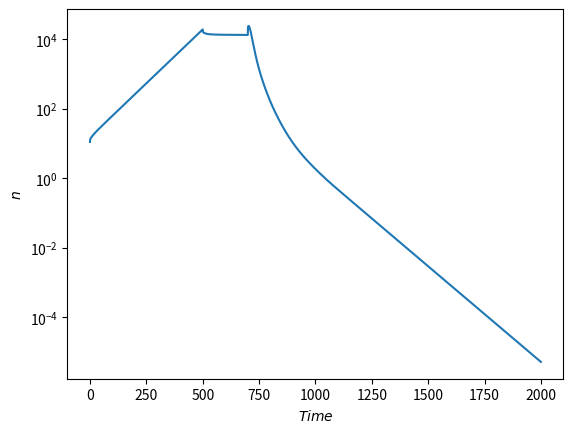

Write Python code to recreate this figure.
import matplotlib.pyplot as plt
import matplotlib.animation as animation
import scipy
import datetime
import os
import csv
import numpy as np
from scipy.integrate import odeint
from scipy.interpolate import CubicSpline


# Experimental data from RPI
Lambda = [0.0127, 0.0317, 0.116, 0.311, 1.4, 3.87]  # decay constant of the precursors list
beta = [0.00031, 0.00166, 0.00151, 0.00328, 0.00103, 0.00021]  # precursors fractions list
l = 0.000055  # prompt neutrons
epsilon = 1  # fast fission factor
ld = l * (1 - sum(beta)) + sum([beta[i] * (1 / Lambda[i]) for i in range(len(Lambda))])  # slow decay lifetime

t = np.linspace(0, 2000, 100000)

x=[0.0, 0.1, 0.2, 0.3, 0.4, 0.5, 0.6, 0.7, 0.8, 0.9, 1.0, 1.1, 1.2, 1.3, 1.4, 1.5, 1.6, 1.7, 1.8, 1.9, 2.0, 2.1, 2.2, 2.3, 2.4, 2.5, 2.6, 2.7, 2.8, 2.9, 3.0, 3.1, 3.2, 3.3, 3.4, 3.5, 3.6, 3.7, 3.8, 3.9, 4.0, 4.1, 4.2, 4.3, 4.4, 4.5, 4.6, 4.7, 4.8, 4.9, 5.0, 5.1, 5.2, 5.3, 5.4, 5.5, 5.6, 5.7, 5.8, 5.9, 6.0, 6.1, 6.2, 6.3, 6.4, 6.5, 6.6, 6.7, 6.8, 6.9, 7.0, 7.1, 7.2, 7.3, 7.4, 7.5, 7.6, 7.7, 7.8, 7.9, 8.0, 8.1, 8.2, 8.3, 8.4, 8.5, 8.6, 8.7, 8.8, 8.9, 9.0, 9.1, 9.2, 9.3, 9.4, 9.5, 9.6, 9.7, 9.8, 9.9, 10.0, 10.1, 10.2, 10.3, 10.4, 10.5, 10.6, 10.7, 10.8, 10.9, 11.0, 11.1, 11.2, 11.3, 11.4, 11.5, 11.6, 11.7, 11.8, 11.9, 12.0, 12.1, 12.2, 12.3, 12.4, 12.5, 12.6, 12.7, 12.8, 12.9, 13.0, 13.1, 13.2, 13.3, 13.4, 13.5, 13.6, 13.7, 13.8, 13.9, 14.0, 14.1, 14.2, 14.3, 14.4, 14.5, 14.6, 14.7, 14.8, 14.9, 15.0, 15.1, 15.2, 15.3, 15.4, 15.5, 15.6, 15.7, 15.8, 15.9, 16.0, 16.1, 16.2, 16.3, 16.4, 16.5, 16.6, 16.7, 16.8, 16.9, 17.0, 17.1, 17.2, 17.3, 17.4, 17.5, 17.6, 17.7, 17.8, 17.9, 18.0, 18.1, 18.2, 18.3, 18.4, 18.5, 18.6, 18.7, 18.8, 18.9, 19.0, 19.1, 19.2, 19.3, 19.4, 19.5, 19.6, 19.7, 19.8, 19.9, 20.0, 20.1, 20.2, 20.3, 20.4, 20.5, 20.6, 20.7, 20.8, 20.9, 21.0, 21.1, 21.2, 21.3, 21.4, 21.5, 21.6, 21.7, 21.8, 21.9, 22.0, 22.1, 22.2, 22.3, 22.4, 22.5, 22.6, 22.7, 22.8, 22.9, 23.0, 23.1, 23.2, 23.3, 23.4, 23.5, 23.6, 23.7, 23.8, 23.9, 24.0, 24.1, 24.2, 24.3, 24.4, 24.5, 24.6, 24.7, 24.8, 24.9, 25.0, 25.1, 25.2, 25.3, 25.4, 25.5, 25.6, 25.7, 25.8, 25.9, 26.0, 26.1, 26.2, 26.3, 26.4, 26.5, 26.6, 26.7, 26.8, 26.9, 27.0, 27.1, 27.2, 27.3, 27.4, 27.5, 27.6, 27.7, 27.8, 27.9, 28.0, 28.1, 28.2, 28.3, 28.4, 28.5, 28.6, 28.7, 28.8, 28.9, 29.0, 29.1, 29.2, 29.3, 29.4, 29.5, 29.6, 29.7, 29.8, 29.9, 30.0, 30.1, 30.2, 30.3, 30.4, 30.5, 30.6, 30.7, 30.8, 30.9, 31.0, 31.1, 31.2, 31.3, 31.4, 31.5, 31.6, 31.7, 31.8, 31.9, 32.0, 32.1, 32.2, 32.3, 32.4, 32.5, 32.6, 32.7, 32.8, 32.9, 33.0, 33.1, 33.2, 33.3, 33.4, 33.5, 33.6, 33.7, 33.8, 33.9, 34.0, 34.1, 34.2, 34.3, 34.4, 34.5, 34.6, 34.7, 34.8, 34.9, 35.0, 35.1, 35.2, 35.3, 35.4, 35.5, 35.6, 35.7, 35.8, 35.9, 36.0, 36.1, 36.2, 36.3, 36.4, 36.5, 36.6, 36.7, 36.8, 36.9, 37.0, 37.1, 37.2, 37.3, 37.4, 37.5, 37.6, 37.7, 37.8, 37.9, 38.0, 38.1, 38.2, 38.3, 38.4, 38.5, 38.6, 38.7, 38.8, 38.9, 39.0, 39.1, 39.2, 39.3, 39.4, 39.5, 39.6, 39.7, 39.8, 39.9, 40.0, 40.1, 40.2, 40.3, 40.4, 40.5, 40.6, 40.7, 40.8, 40.9, 41.0, 41.1, 41.2, 41.3, 41.4, 41.5, 41.6, 41.7, 41.8, 41.9, 42.0, 42.1, 42.2, 42.3, 42.4, 42.5, 42.6, 42.7, 42.8, 42.9, 43.0, 43.1, 43.2, 43.3, 43.4, 43.5, 43.6, 43.7, 43.8, 43.9, 44.0, 44.1, 44.2, 44.3, 44.4, 44.5, 44.6, 44.7, 44.8, 44.9, 45.0, 45.1, 45.2, 45.3, 45.4, 45.5, 45.6, 45.7, 45.8, 45.9, 46.0, 46.1, 46.2, 46.3, 46.4, 46.5, 46.6, 46.7, 46.8, 46.9, 47.0, 47.1, 47.2, 47.3, 47.4, 47.5, 47.6, 47.7, 47.8, 47.9, 48.0, 48.1, 48.2, 48.3, 48.4, 48.5, 48.6, 48.7, 48.8, 48.9, 49.0, 49.1, 49.2, 49.3, 49.4, 49.5, 49.6, 49.7, 49.8, 49.9, 50.0, 50.1, 50.2, 50.3, 50.4, 50.5, 50.6, 50.7, 50.8, 50.9, 51.0, 51.1, 51.2, 51.3, 51.4, 51.5, 51.6, 51.7, 51.8, 51.9, 52.0, 52.1, 52.2, 52.3, 52.4, 52.5, 52.6, 52.7, 52.8, 52.9, 53.0, 53.1, 53.2, 53.3, 53.4, 53.5, 53.6, 53.7, 53.8, 53.9, 54.0, 54.1, 54.2, 54.3, 54.4, 54.5, 54.6, 54.7, 54.8, 54.9, 55.0, 55.1, 55.2, 55.3, 55.4, 55.5, 55.6, 55.7, 55.8, 55.9, 56.0, 56.1, 56.2, 56.3, 56.4, 56.5, 56.6, 56.7, 56.8, 56.9, 57.0, 57.1, 57.2, 57.3, 57.4, 57.5, 57.6, 57.7, 57.8, 57.9, 58.0, 58.1, 58.2, 58.3, 58.4, 58.5, 58.6, 58.7, 58.8, 58.9, 59.0, 59.1, 59.2, 59.3, 59.4, 59.5, 59.6, 59.7, 59.8, 59.9, 60.0, 60.1, 60.2, 60.3, 60.4, 60.5, 60.6, 60.7, 60.8, 60.9, 61.0, 61.1, 61.2, 61.3, 61.4, 61.5, 61.6, 61.7, 61.8, 61.9, 62.0, 62.1, 62.2, 62.3, 62.4, 62.5, 62.6, 62.7, 62.8, 62.9, 63.0, 63.1, 63.2, 63.3, 63.4, 63.5, 63.6, 63.7, 63.8, 63.9, 64.0, 64.1, 64.2, 64.3, 64.4, 64.5, 64.6, 64.7, 64.8, 64.9, 65.0, 65.1, 65.2, 65.3, 65.4, 65.5, 65.6, 65.7, 65.8, 65.9, 66.0, 66.1, 66.2, 66.3, 66.4, 66.5, 66.6, 66.7, 66.8, 66.9, 67.0, 67.1, 67.2, 67.3, 67.4, 67.5, 67.6, 67.7, 67.8, 67.9, 68.0, 68.1, 68.2, 68.3, 68.4, 68.5, 68.6, 68.7, 68.8, 68.9, 69.0, 69.1, 69.2, 69.3, 69.4, 69.5, 69.6, 69.7, 69.8, 69.9, 70.0, 70.1, 70.2, 70.3, 70.4, 70.5, 70.6, 70.7, 70.8, 70.9, 71.0, 71.1, 71.2, 71.3, 71.4, 71.5, 71.6, 71.7, 71.8, 71.9, 72.0, 72.1, 72.2, 72.3, 72.4, 72.5, 72.6, 72.7, 72.8, 72.9, 73.0, 73.1, 73.2, 73.3, 73.4, 73.5, 73.6, 73.7, 73.8, 73.9, 74.0, 74.1, 74.2, 74.3, 74.4, 74.5, 74.6, 74.7, 74.8, 74.9, 75.0, 75.1, 75.2, 75.3, 75.4, 75.5, 75.6, 75.7, 75.8, 75.9, 76.0, 76.1, 76.2, 76.3, 76.4, 76.5, 76.6, 76.7, 76.8, 76.9, 77.0, 77.1, 77.2, 77.3, 77.4, 77.5, 77.6, 77.7, 77.8, 77.9, 78.0, 78.1, 78.2, 78.3, 78.4, 78.5, 78.6, 78.7, 78.8, 78.9, 79.0, 79.1, 79.2, 79.3, 79.4, 79.5, 79.6, 79.7, 79.8, 79.9, 80.0, 80.1, 80.2, 80.3, 80.4, 80.5, 80.6, 80.7, 80.8, 80.9, 81.0, 81.1, 81.2, 81.3, 81.4, 81.5, 81.6, 81.7, 81.8, 81.9, 82.0, 82.1, 82.2, 82.3, 82.4, 82.5, 82.6, 82.7, 82.8, 82.9, 83.0, 83.1, 83.2, 83.3, 83.4, 83.5, 83.6, 83.7, 83.8, 83.9, 84.0, 84.1, 84.2, 84.3, 84.4, 84.5, 84.6, 84.7, 84.8, 84.9, 85.0, 85.1, 85.2, 85.3, 85.4, 85.5, 85.6, 85.7, 85.8, 85.9, 86.0, 86.1, 86.2, 86.3, 86.4, 86.5, 86.6, 86.7, 86.8, 86.9, 87.0, 87.1, 87.2, 87.3, 87.4, 87.5, 87.6, 87.7, 87.8, 87.9, 88.0, 88.1, 88.2, 88.3, 88.4, 88.5, 88.6, 88.7, 88.8, 88.9, 89.0, 89.1, 89.2, 89.3, 89.4, 89.5, 89.6, 89.7, 89.8, 89.9, 90.0, 90.1, 90.2, 90.3, 90.4, 90.5, 90.6, 90.7, 90.8, 90.9, 91.0, 91.1, 91.2, 91.3, 91.4, 91.5, 91.6, 91.7, 91.8, 91.9, 92.0, 92.1, 92.2, 92.3, 92.4, 92.5, 92.6, 92.7, 92.8, 92.9, 93.0, 93.1, 93.2, 93.3, 93.4, 93.5, 93.6, 93.7, 93.8, 93.9, 94.0, 94.1, 94.2, 94.3, 94.4, 94.5, 94.6, 94.7, 94.8, 94.9, 95.0, 95.1, 95.2, 95.3, 95.4, 95.5, 95.6, 95.7, 95.8, 95.9, 96.0, 96.1, 96.2, 96.3, 96.4, 96.5, 96.6, 96.7, 96.8, 96.9, 97.0, 97.1, 97.2, 97.3, 97.4, 97.5, 97.6, 97.7, 97.8, 97.9, 98.0, 98.1, 98.2, 98.3, 98.4, 98.5, 98.6, 98.7, 98.8, 98.9, 99.0, 99.1, 99.2, 99.3, 99.4, 99.5, 99.6, 99.7, 99.8, 99.9]
y1=[0.0, 0.4, 0.8, 1.2, 1.7, 2.1, 2.5, 2.9, 3.3, 3.8, 4.2, 4.6, 5.0, 5.5, 5.9, 6.3, 6.8, 7.2, 7.7, 8.1, 8.6, 9.0, 9.5, 9.9, 10.4, 10.9, 11.3, 11.8, 12.3, 12.8, 13.3, 13.7, 14.2, 14.7, 15.2, 15.8, 16.3, 16.8, 17.3, 17.8, 18.4, 18.9, 19.5, 20.0, 20.6, 21.1, 21.7, 22.3, 22.8, 23.4, 24.0, 24.6, 25.2, 25.8, 26.4, 27.1, 27.7, 28.3, 29.0, 29.6, 30.3, 31.0, 31.6, 32.3, 33.0, 33.7, 34.4, 35.1, 35.8, 36.6, 37.3, 38.1, 38.8, 39.6, 40.4, 41.1, 41.9, 42.7, 43.5, 44.4, 45.2, 46.0, 46.9, 47.7, 48.6, 49.5, 50.4, 51.3, 52.2, 53.1, 54.0, 55.0, 55.9, 56.9, 57.9, 58.8, 59.8, 60.8, 61.9, 62.9, 63.9, 65.0, 66.0, 67.1, 68.2, 69.3, 70.4, 71.6, 72.7, 73.8, 75.0, 76.2, 77.4, 78.6, 79.8, 81.0, 82.3, 83.5, 84.8, 86.1, 87.4, 88.7, 90.0, 91.3, 92.7, 94.1, 95.4, 96.8, 98.3, 99.7, 101.1, 102.6, 104.1, 105.5, 107.0, 108.6, 110.1, 111.6, 113.2, 114.8, 116.4, 118.0, 119.6, 121.3, 122.9, 124.6, 126.3, 128.0, 129.7, 131.5, 133.2, 135.0, 136.8, 138.6, 140.5, 142.3, 144.2, 146.1, 148.0, 149.9, 151.8, 153.8, 155.8, 157.8, 159.8, 161.8, 163.8, 165.9, 168.0, 170.1, 172.2, 174.4, 176.5, 178.7, 180.9, 183.2, 185.4, 187.7, 189.9, 192.3, 194.6, 196.9, 199.3, 201.7, 204.1, 206.5, 209.0, 211.4, 213.9, 216.4, 219.0, 221.5, 224.1, 226.7, 229.3, 231.9, 234.6, 237.3, 240.0, 242.7, 245.5, 248.3, 251.1, 253.9, 256.7, 259.6, 262.5, 265.4, 268.3, 271.3, 274.3, 277.3, 280.3, 283.4, 286.4, 289.5, 292.7, 295.8, 299.0, 302.2, 305.4, 308.7, 311.9, 315.2, 318.6, 321.9, 325.3, 328.7, 332.1, 335.5, 338.9, 342.4, 345.9, 349.4, 353.0, 356.5, 360.1, 363.7, 367.3, 371.0, 374.6, 378.3, 382.0, 385.7, 389.4, 393.2, 397.0, 400.7, 404.5, 408.4, 412.2, 416.0, 419.9, 423.8, 427.7, 431.6, 435.5, 439.5, 443.4, 447.4, 451.4, 455.4, 459.4, 463.5, 467.5, 471.6, 475.6, 479.7, 483.8, 487.9, 492.0, 496.2, 500.3, 504.4, 508.6, 512.8, 517.0, 521.1, 525.3, 529.6, 533.8, 538.0, 542.2, 546.5, 550.7, 555.0, 559.3, 563.6, 567.8, 572.1, 576.4, 580.7, 585.0, 589.4, 593.7, 598.0, 602.3, 606.7, 611.0, 615.4, 619.7, 624.1, 628.4, 632.8, 637.2, 641.6, 645.9, 650.3, 654.7, 659.1, 663.5, 668.0, 672.4, 676.8, 681.2, 685.7, 690.1, 694.6, 699.0, 703.5, 708.0, 712.4, 716.9, 721.4, 725.9, 730.4, 734.9, 739.4, 743.9, 748.5, 753.0, 757.5, 762.1, 766.6, 771.2, 775.8, 780.3, 784.9, 789.5, 794.1, 798.7, 803.3, 807.9, 812.5, 817.2, 821.8, 826.4, 831.1, 835.7, 840.4, 845.1, 849.8, 854.5, 859.2, 863.9, 868.6, 873.3, 878.0, 882.7, 887.5, 892.2, 897.0, 901.8, 906.5, 911.3, 916.1, 920.9, 925.7, 930.5, 935.3, 940.2, 945.0, 949.8, 954.7, 959.5, 964.4, 969.2, 974.1, 979.0, 983.9, 988.7, 993.6, 998.5, 1003.4, 1008.3, 1013.2, 1018.1, 1023.0, 1027.9, 1032.9, 1037.8, 1042.7, 1047.6, 1052.6, 1057.5, 1062.4, 1067.4, 1072.3, 1077.3, 1082.2, 1087.1, 1092.1, 1097.0, 1102.0, 1106.9, 1111.9, 1116.8, 1121.8, 1126.7, 1131.7, 1136.6, 1141.6, 1146.5, 1151.5, 1156.4, 1161.4, 1166.3, 1171.3, 1176.2, 1181.2, 1186.1, 1191.1, 1196.0, 1200.9, 1205.9, 1210.8, 1215.7, 1220.6, 1225.6, 1230.5, 1235.4, 1240.3, 1245.2, 1250.1, 1255.0, 1259.9, 1264.8, 1269.7, 1274.6, 1279.4, 1284.3, 1289.2, 1294.0, 1298.9, 1303.7, 1308.6, 1313.4, 1318.2, 1323.1, 1327.9, 1332.7, 1337.5, 1342.3, 1347.0, 1351.8, 1356.6, 1361.3, 1366.1, 1370.8, 1375.6, 1380.3, 1385.0, 1389.7, 1394.4, 1399.1, 1403.8, 1408.5, 1413.1, 1417.8, 1422.4, 1427.0, 1431.6, 1436.2, 1440.8, 1445.4, 1450.0, 1454.5, 1459.1, 1463.6, 1468.1, 1472.6, 1477.1, 1481.6, 1486.1, 1490.5, 1495.0, 1499.4, 1503.8, 1508.2, 1512.6, 1517.0, 1521.4, 1525.7, 1530.1, 1534.4, 1538.7, 1543.0, 1547.3, 1551.6, 1555.8, 1560.1, 1564.3, 1568.5, 1572.8, 1577.0, 1581.2, 1585.3, 1589.5, 1593.7, 1597.8, 1602.0, 1606.1, 1610.2, 1614.3, 1618.4, 1622.5, 1626.6, 1630.6, 1634.7, 1638.7, 1642.8, 1646.8, 1650.8, 1654.8, 1658.8, 1662.8, 1666.8, 1670.8, 1674.7, 1678.7, 1682.6, 1686.6, 1690.5, 1694.4, 1698.4, 1702.3, 1706.2, 1710.0, 1713.9, 1717.8, 1721.7, 1725.5, 1729.4, 1733.2, 1737.1, 1740.9, 1744.8, 1748.6, 1752.4, 1756.2, 1760.0, 1763.8, 1767.6, 1771.4, 1775.2, 1778.9, 1782.7, 1786.5, 1790.2, 1794.0, 1797.7, 1801.5, 1805.2, 1809.0, 1812.7, 1816.4, 1820.1, 1823.8, 1827.6, 1831.3, 1835.0, 1838.6, 1842.3, 1846.0, 1849.7, 1853.3, 1857.0, 1860.7, 1864.3, 1867.9, 1871.6, 1875.2, 1878.8, 1882.4, 1886.1, 1889.7, 1893.3, 1896.8, 1900.4, 1904.0, 1907.6, 1911.1, 1914.7, 1918.2, 1921.7, 1925.3, 1928.8, 1932.3, 1935.8, 1939.3, 1942.8, 1946.3, 1949.7, 1953.2, 1956.7, 1960.1, 1963.5, 1967.0, 1970.4, 1973.8, 1977.2, 1980.6, 1984.0, 1987.3, 1990.7, 1994.1, 1997.4, 2000.7, 2004.1, 2007.4, 2010.7, 2014.0, 2017.3, 2020.6, 2023.8, 2027.1, 2030.3, 2033.6, 2036.8, 2040.0, 2043.2, 2046.4, 2049.6, 2052.8, 2055.9, 2059.1, 2062.2, 2065.3, 2068.5, 2071.6, 2074.7, 2077.7, 2080.8, 2083.9, 2086.9, 2090.0, 2093.0, 2096.0, 2099.0, 2102.0, 2105.0, 2107.9, 2110.9, 2113.8, 2116.8, 2119.7, 2122.6, 2125.5, 2128.4, 2131.2, 2134.1, 2136.9, 2139.8, 2142.6, 2145.4, 2148.2, 2151.0, 2153.8, 2156.5, 2159.3, 2162.0, 2164.8, 2167.5, 2170.2, 2172.9, 2175.6, 2178.3, 2180.9, 2183.6, 2186.2, 2188.9, 2191.5, 2194.1, 2196.7, 2199.3, 2201.8, 2204.4, 2207.0, 2209.5, 2212.0, 2214.6, 2217.1, 2219.6, 2222.1, 2224.5, 2227.0, 2229.5, 2231.9, 2234.3, 2236.8, 2239.2, 2241.6, 2244.0, 2246.4, 2248.7, 2251.1, 2253.4, 2255.8, 2258.1, 2260.4, 2262.8, 2265.0, 2267.3, 2269.6, 2271.9, 2274.1, 2276.4, 2278.6, 2280.9, 2283.1, 2285.3, 2287.5, 2289.7, 2291.9, 2294.0, 2296.2, 2298.3, 2300.5, 2302.6, 2304.7, 2306.8, 2308.9, 2311.0, 2313.1, 2315.2, 2317.2, 2319.3, 2321.3, 2323.3, 2325.4, 2327.4, 2329.4, 2331.4, 2333.4, 2335.3, 2337.3, 2339.2, 2341.2, 2343.1, 2345.1, 2347.0, 2348.9, 2350.8, 2352.7, 2354.6, 2356.4, 2358.3, 2360.1, 2362.0, 2363.8, 2365.7, 2367.5, 2369.3, 2371.1, 2372.9, 2374.7, 2376.4, 2378.2, 2379.9, 2381.7, 2383.4, 2385.2, 2386.9, 2388.6, 2390.3, 2392.0, 2393.7, 2395.4, 2397.0, 2398.7, 2400.3, 2402.0, 2403.6, 2405.2, 2406.9, 2408.5, 2410.1, 2411.7, 2413.2, 2414.8, 2416.4, 2417.9, 2419.5, 2421.0, 2422.6, 2424.1, 2425.6, 2427.1, 2428.6, 2430.1, 2431.6, 2433.1, 2434.5, 2436.0, 2437.4, 2438.9, 2440.3, 2441.7, 2443.1, 2444.6, 2446.0, 2447.3, 2448.7, 2450.1, 2451.5, 2452.8, 2454.2, 2455.5, 2456.9, 2458.2, 2459.5, 2460.8, 2462.1, 2463.4, 2464.7, 2466.0, 2467.2, 2468.5, 2469.7, 2471.0, 2472.2, 2473.4, 2474.7, 2475.9, 2477.1, 2478.3, 2479.5, 2480.6, 2481.8, 2483.0, 2484.1, 2485.3, 2486.4, 2487.6, 2488.7, 2489.8, 2490.9, 2492.0, 2493.1, 2494.2, 2495.3, 2496.3, 2497.4, 2498.4, 2499.5, 2500.5, 2501.6, 2502.6, 2503.6, 2504.6, 2505.6, 2506.6, 2507.6, 2508.5, 2509.5, 2510.5, 2511.4, 2512.4, 2513.3, 2514.2, 2515.2, 2516.1, 2517.0, 2517.9, 2518.8, 2519.6, 2520.5, 2521.4, 2522.2, 2523.1, 2523.9, 2524.8, 2525.6, 2526.4, 2527.2, 2528.1, 2528.8, 2529.6, 2530.4, 2531.2, 2532.0, 2532.7, 2533.5, 2534.2, 2535.0, 2535.7, 2536.4, 2537.1, 2537.9, 2538.6, 2539.3, 2539.9, 2540.6, 2541.3, 2542.0, 2542.6, 2543.3, 2543.9, 2544.5, 2545.2, 2545.8, 2546.4, 2547.0, 2547.6, 2548.2, 2548.8, 2549.4, 2549.9, 2550.5, 2551.1, 2551.6, 2552.1, 2552.7, 2553.2, 2553.7, 2554.2, 2554.7, 2555.2, 2555.7, 2556.2, 2556.7, 2557.2, 2557.6, 2558.1, 2558.5, 2559.0, 2559.4, 2559.8, 2560.3, 2560.7, 2561.1, 2561.5, 2561.9, 2562.3, 2562.6, 2563.0, 2563.4, 2563.7, 2564.1, 2564.4, 2564.8, 2565.1, 2565.4, 2565.7, 2566.0, 2566.3, 2566.6, 2566.9, 2567.2, 2567.5, 2567.8, 2568.0, 2568.3, 2568.5, 2568.8, 2569.0, 2569.2, 2569.4, 2569.7, 2569.9, 2570.1, 2570.3, 2570.4, 2570.6, 2570.8, 2571.0, 2571.1, 2571.3, 2571.4, 2571.6, 2571.7, 2571.8, 2571.9, 2572.1, 2572.2, 2572.3, 2572.4, 2572.5, 2572.5, 2572.6, 2572.7, 2572.7, 2572.8, 2572.8, 2572.9, 2572.9, 2572.9, 2573.0, 2573.0, 2573.0]
y2=[0.0, 0.4, 0.8, 1.2, 1.6, 2.0, 2.5, 2.9, 3.3, 3.7, 4.2, 4.6, 5.0, 5.5, 5.9, 6.4, 6.8, 7.3, 7.8, 8.2, 8.7, 9.2, 9.7, 10.2, 10.7, 11.2, 11.7, 12.2, 12.7, 13.2, 13.7, 14.3, 14.8, 15.4, 15.9, 16.5, 17.0, 17.6, 18.2, 18.8, 19.4, 20.0, 20.6, 21.2, 21.8, 22.4, 23.1, 23.7, 24.4, 25.0, 25.7, 26.4, 27.0, 27.7, 28.4, 29.1, 29.9, 30.6, 31.3, 32.1, 32.8, 33.6, 34.3, 35.1, 35.9, 36.7, 37.5, 38.3, 39.2, 40.0, 40.8, 41.7, 42.6, 43.5, 44.3, 45.2, 46.2, 47.1, 48.0, 49.0, 49.9, 50.9, 51.9, 52.9, 53.9, 54.9, 55.9, 56.9, 58.0, 59.0, 60.1, 61.2, 62.3, 63.4, 64.5, 65.7, 66.8, 68.0, 69.2, 70.4, 71.6, 72.8, 74.0, 75.3, 76.5, 77.8, 79.1, 80.4, 81.7, 83.0, 84.4, 85.7, 87.1, 88.5, 89.9, 91.3, 92.7, 94.2, 95.6, 97.1, 98.6, 100.1, 101.6, 103.2, 104.7, 106.3, 107.9, 109.5, 111.1, 112.8, 114.4, 116.1, 117.8, 119.5, 121.2, 123.0, 124.7, 126.5, 128.3, 130.1, 131.9, 133.8, 135.6, 137.5, 139.4, 141.3, 143.3, 145.2, 147.2, 149.2, 151.2, 153.2, 155.3, 157.4, 159.4, 161.6, 163.7, 165.8, 168.0, 170.2, 172.4, 174.6, 176.9, 179.1, 181.4, 183.7, 186.0, 188.4, 190.8, 193.1, 195.6, 198.0, 200.4, 202.9, 205.4, 207.9, 210.5, 213.0, 215.6, 218.2, 220.8, 223.5, 226.2, 228.9, 231.6, 234.3, 237.1, 239.9, 242.7, 245.5, 248.4, 251.2, 254.1, 257.1, 260.0, 263.0, 266.0, 269.0, 272.0, 275.1, 278.2, 281.3, 284.4, 287.6, 290.8, 294.0, 297.2, 300.5, 303.7, 307.0, 310.3, 313.7, 317.1, 320.4, 323.9, 327.3, 330.8, 334.2, 337.7, 341.3, 344.8, 348.4, 352.0, 355.6, 359.2, 362.9, 366.6, 370.3, 374.0, 377.7, 381.5, 385.3, 389.1, 392.9, 396.8, 400.7, 404.6, 408.5, 412.4, 416.4, 420.4, 424.4, 428.4, 432.5, 436.6, 440.6, 444.8, 448.9, 453.1, 457.2, 461.4, 465.7, 469.9, 474.2, 478.4, 482.7, 487.1, 491.4, 495.8, 500.2, 504.6, 509.0, 513.4, 517.9, 522.4, 526.9, 531.4, 536.0, 540.5, 545.1, 549.7, 554.4, 559.0, 563.7, 568.4, 573.1, 577.8, 582.5, 587.3, 592.1, 596.9, 601.7, 606.5, 611.4, 616.2, 621.1, 626.0, 630.9, 635.9, 640.8, 645.8, 650.7, 655.7, 660.7, 665.7, 670.8, 675.8, 680.8, 685.9, 691.0, 696.1, 701.2, 706.3, 711.4, 716.5, 721.7, 726.8, 732.0, 737.2, 742.4, 747.5, 752.7, 758.0, 763.2, 768.4, 773.6, 778.9, 784.1, 789.3, 794.6, 799.9, 805.1, 810.4, 815.7, 820.9, 826.2, 831.5, 836.8, 842.1, 847.4, 852.7, 858.0, 863.3, 868.6, 873.9, 879.2, 884.5, 889.9, 895.2, 900.5, 905.8, 911.1, 916.4, 921.7, 927.0, 932.4, 937.7, 943.0, 948.3, 953.6, 958.9, 964.2, 969.5, 974.8, 980.1, 985.4, 990.7, 996.0, 1001.3, 1006.5, 1011.8, 1017.1, 1022.3, 1027.6, 1032.9, 1038.1, 1043.4, 1048.6, 1053.8, 1059.1, 1064.3, 1069.5, 1074.7, 1079.9, 1085.1, 1090.3, 1095.5, 1100.7, 1105.8, 1111.0, 1116.1, 1121.3, 1126.4, 1131.5, 1136.6, 1141.7, 1146.8, 1151.9, 1157.0, 1162.1, 1167.1, 1172.2, 1177.2, 1182.2, 1187.2, 1192.2, 1197.2, 1202.2, 1207.2, 1212.2, 1217.2, 1222.1, 1227.1, 1232.0, 1237.0, 1241.9, 1246.8, 1251.7, 1256.6, 1261.6, 1266.5, 1271.4, 1276.2, 1281.1, 1286.0, 1290.9, 1295.8, 1300.6, 1305.5, 1310.4, 1315.2, 1320.1, 1325.0, 1329.8, 1334.7, 1339.5, 1344.4, 1349.2, 1354.1, 1358.9, 1363.7, 1368.6, 1373.4, 1378.3, 1383.1, 1388.0, 1392.8, 1397.7, 1402.5, 1407.4, 1412.2, 1417.1, 1421.9, 1426.8, 1431.6, 1436.5, 1441.4, 1446.2, 1451.1, 1456.0, 1460.9, 1465.8, 1470.7, 1475.5, 1480.4, 1485.3, 1490.2, 1495.1, 1500.0, 1504.9, 1509.8, 1514.7, 1519.6, 1524.5, 1529.4, 1534.3, 1539.2, 1544.1, 1549.0, 1553.9, 1558.8, 1563.6, 1568.5, 1573.4, 1578.2, 1583.1, 1587.9, 1592.8, 1597.6, 1602.4, 1607.3, 1612.1, 1616.9, 1621.7, 1626.5, 1631.2, 1636.0, 1640.7, 1645.5, 1650.2, 1654.9, 1659.6, 1664.3, 1669.0, 1673.7, 1678.3, 1683.0, 1687.6, 1692.2, 1696.8, 1701.4, 1706.0, 1710.5, 1715.0, 1719.6, 1724.1, 1728.5, 1733.0, 1737.4, 1741.8, 1746.2, 1750.6, 1755.0, 1759.3, 1763.6, 1767.9, 1772.2, 1776.5, 1780.7, 1784.9, 1789.1, 1793.3, 1797.5, 1801.6, 1805.7, 1809.8, 1813.9, 1818.0, 1822.1, 1826.1, 1830.1, 1834.1, 1838.1, 1842.1, 1846.0, 1849.9, 1853.9, 1857.8, 1861.6, 1865.5, 1869.4, 1873.2, 1877.0, 1880.8, 1884.6, 1888.4, 1892.2, 1895.9, 1899.7, 1903.4, 1907.1, 1910.8, 1914.5, 1918.2, 1921.8, 1925.5, 1929.1, 1932.8, 1936.4, 1940.0, 1943.6, 1947.2, 1950.7, 1954.3, 1957.8, 1961.4, 1964.9, 1968.4, 1971.9, 1975.5, 1978.9, 1982.4, 1985.9, 1989.4, 1992.8, 1996.3, 1999.7, 2003.2, 2006.6, 2010.0, 2013.4, 2016.9, 2020.3, 2023.7, 2027.0, 2030.4, 2033.8, 2037.2, 2040.6, 2043.9, 2047.3, 2050.6, 2054.0, 2057.3, 2060.7, 2064.0, 2067.3, 2070.7, 2074.0, 2077.3, 2080.6, 2083.9, 2087.3, 2090.6, 2093.9, 2097.1, 2100.4, 2103.7, 2107.0, 2110.2, 2113.5, 2116.8, 2120.0, 2123.3, 2126.5, 2129.7, 2133.0, 2136.2, 2139.4, 2142.6, 2145.8, 2149.0, 2152.2, 2155.4, 2158.5, 2161.7, 2164.9, 2168.0, 2171.2, 2174.3, 2177.4, 2180.5, 2183.7, 2186.8, 2189.9, 2193.0, 2196.0, 2199.1, 2202.2, 2205.2, 2208.3, 2211.3, 2214.4, 2217.4, 2220.4, 2223.4, 2226.4, 2229.4, 2232.4, 2235.3, 2238.3, 2241.3, 2244.2, 2247.1, 2250.0, 2253.0, 2255.9, 2258.8, 2261.6, 2264.5, 2267.4, 2270.2, 2273.1, 2275.9, 2278.7, 2281.5, 2284.3, 2287.1, 2289.9, 2292.7, 2295.4, 2298.1, 2300.9, 2303.6, 2306.3, 2309.0, 2311.7, 2314.4, 2317.0, 2319.7, 2322.3, 2324.9, 2327.6, 2330.2, 2332.7, 2335.3, 2337.9, 2340.4, 2343.0, 2345.5, 2348.0, 2350.5, 2353.0, 2355.5, 2357.9, 2360.4, 2362.8, 2365.2, 2367.6, 2370.0, 2372.4, 2374.8, 2377.1, 2379.5, 2381.8, 2384.1, 2386.4, 2388.7, 2391.0, 2393.2, 2395.5, 2397.7, 2400.0, 2402.2, 2404.4, 2406.6, 2408.7, 2410.9, 2413.0, 2415.2, 2417.3, 2419.4, 2421.5, 2423.6, 2425.7, 2427.8, 2429.8, 2431.9, 2433.9, 2435.9, 2437.9, 2439.9, 2441.9, 2443.8, 2445.8, 2447.7, 2449.7, 2451.6, 2453.5, 2455.4, 2457.3, 2459.2, 2461.0, 2462.9, 2464.7, 2466.6, 2468.4, 2470.2, 2472.0, 2473.7, 2475.5, 2477.3, 2479.0, 2480.8, 2482.5, 2484.2, 2485.9, 2487.6, 2489.3, 2491.0, 2492.6, 2494.3, 2495.9, 2497.5, 2499.1, 2500.8, 2502.3, 2503.9, 2505.5, 2507.1, 2508.6, 2510.2, 2511.7, 2513.2, 2514.7, 2516.2, 2517.7, 2519.2, 2520.6, 2522.1, 2523.6, 2525.0, 2526.4, 2527.8, 2529.2, 2530.6, 2532.0, 2533.4, 2534.8, 2536.1, 2537.5, 2538.8, 2540.1, 2541.4, 2542.7, 2544.0, 2545.3, 2546.6, 2547.9, 2549.1, 2550.4, 2551.6, 2552.8, 2554.1, 2555.3, 2556.5, 2557.7, 2558.8, 2560.0, 2561.2, 2562.3, 2563.5, 2564.6, 2565.7, 2566.8, 2568.0, 2569.1, 2570.1, 2571.2, 2572.3, 2573.4, 2574.4, 2575.4, 2576.5, 2577.5, 2578.5, 2579.5, 2580.5, 2581.5, 2582.5, 2583.5, 2584.4, 2585.4, 2586.4, 2587.3, 2588.2, 2589.1, 2590.1, 2591.0, 2591.9, 2592.8, 2593.6, 2594.5, 2595.4, 2596.2, 2597.1, 2597.9, 2598.8, 2599.6, 2600.4, 2601.2, 2602.0, 2602.8, 2603.6, 2604.4, 2605.1, 2605.9, 2606.6, 2607.4, 2608.1, 2608.9, 2609.6, 2610.3, 2611.0, 2611.7, 2612.4, 2613.1, 2613.8, 2614.4, 2615.1, 2615.8, 2616.4, 2617.1, 2617.7, 2618.3, 2618.9, 2619.5, 2620.2, 2620.8, 2621.3, 2621.9, 2622.5, 2623.1, 2623.7, 2624.2, 2624.8, 2625.3, 2625.8, 2626.4, 2626.9, 2627.4, 2627.9, 2628.4, 2628.9, 2629.4, 2629.9, 2630.4, 2630.9, 2631.3, 2631.8, 2632.3, 2632.7, 2633.1, 2633.6, 2634.0, 2634.4, 2634.9, 2635.3, 2635.7, 2636.1, 2636.5, 2636.9, 2637.2, 2637.6, 2638.0, 2638.3, 2638.7, 2639.1, 2639.4, 2639.7, 2640.1, 2640.4, 2640.7, 2641.1, 2641.4, 2641.7, 2642.0, 2642.3, 2642.6, 2642.9, 2643.2, 2643.4, 2643.7, 2644.0, 2644.2, 2644.5, 2644.7, 2645.0, 2645.2, 2645.5, 2645.7, 2645.9, 2646.2, 2646.4, 2646.6, 2646.8, 2647.0, 2647.2, 2647.4, 2647.6, 2647.8, 2648.0, 2648.1, 2648.3, 2648.5, 2648.6, 2648.8, 2648.9, 2649.1, 2649.2, 2649.4, 2649.5, 2649.7, 2649.8, 2649.9, 2650.0, 2650.1, 2650.3, 2650.4, 2650.5, 2650.6, 2650.7, 2650.8, 2650.9, 2650.9, 2651.0, 2651.1, 2651.2, 2651.3, 2651.3, 2651.4, 2651.5, 2651.5, 2651.6, 2651.6, 2651.7, 2651.7, 2651.7, 2651.8, 2651.8, 2651.9, 2651.9, 2651.9, 2651.9, 2651.9, 2652.0, 2652.0, 2652.0, 2652.0, 2652.0]
y3=[0.0, 0.5, 1.0, 1.5, 2.0, 2.5, 3.0, 3.5, 4.1, 4.6, 5.2, 5.7, 6.3, 6.9, 7.5, 8.1, 8.7, 9.3, 10.0, 10.6, 11.2, 11.9, 12.6, 13.2, 13.9, 14.6, 15.3, 16.0, 16.8, 17.5, 18.3, 19.0, 19.8, 20.6, 21.3, 22.1, 22.9, 23.8, 24.6, 25.4, 26.3, 27.1, 28.0, 28.9, 29.8, 30.7, 31.6, 32.5, 33.4, 34.4, 35.3, 36.3, 37.3, 38.3, 39.3, 40.3, 41.3, 42.3, 43.4, 44.4, 45.5, 46.6, 47.7, 48.8, 49.9, 51.0, 52.1, 53.3, 54.5, 55.6, 56.8, 58.0, 59.2, 60.4, 61.7, 62.9, 64.2, 65.5, 66.7, 68.0, 69.3, 70.7, 72.0, 73.3, 74.7, 76.1, 77.5, 78.9, 80.3, 81.7, 83.1, 84.6, 86.1, 87.5, 89.0, 90.5, 92.0, 93.6, 95.1, 96.7, 98.2, 99.8, 101.4, 103.0, 104.7, 106.3, 108.0, 109.6, 111.3, 113.0, 114.7, 116.4, 118.2, 119.9, 121.7, 123.5, 125.3, 127.1, 128.9, 130.8, 132.6, 134.5, 136.4, 138.3, 140.2, 142.1, 144.0, 146.0, 148.0, 150.0, 152.0, 154.0, 156.0, 158.1, 160.1, 162.2, 164.3, 166.4, 168.6, 170.7, 172.9, 175.0, 177.2, 179.4, 181.7, 183.9, 186.1, 188.4, 190.7, 193.0, 195.3, 197.7, 200.0, 202.4, 204.8, 207.2, 209.6, 212.0, 214.5, 216.9, 219.4, 221.9, 224.4, 227.0, 229.5, 232.1, 234.7, 237.3, 239.9, 242.5, 245.2, 247.9, 250.6, 253.3, 256.0, 258.7, 261.5, 264.3, 267.1, 269.9, 272.7, 275.6, 278.4, 281.3, 284.2, 287.1, 290.1, 293.0, 296.0, 299.0, 302.0, 305.0, 308.1, 311.2, 314.2, 317.4, 320.5, 323.6, 326.8, 330.0, 333.2, 336.4, 339.6, 342.9, 346.2, 349.5, 352.8, 356.1, 359.5, 362.9, 366.3, 369.7, 373.2, 376.6, 380.1, 383.6, 387.1, 390.7, 394.3, 397.9, 401.5, 405.1, 408.8, 412.4, 416.2, 419.9, 423.6, 427.4, 431.2, 435.0, 438.8, 442.7, 446.6, 450.5, 454.4, 458.4, 462.4, 466.4, 470.4, 474.4, 478.5, 482.6, 486.7, 490.9, 495.1, 499.3, 503.5, 507.7, 512.0, 516.3, 520.6, 524.9, 529.3, 533.7, 538.1, 542.6, 547.1, 551.6, 556.1, 560.6, 565.2, 569.8, 574.4, 579.1, 583.8, 588.5, 593.2, 598.0, 602.8, 607.6, 612.5, 617.3, 622.2, 627.1, 632.1, 637.1, 642.1, 647.1, 652.1, 657.2, 662.3, 667.4, 672.5, 677.7, 682.9, 688.0, 693.3, 698.5, 703.8, 709.0, 714.3, 719.6, 725.0, 730.3, 735.7, 741.1, 746.5, 751.9, 757.3, 762.7, 768.2, 773.7, 779.2, 784.7, 790.2, 795.7, 801.2, 806.8, 812.4, 817.9, 823.5, 829.1, 834.7, 840.4, 846.0, 851.6, 857.3, 862.9, 868.6, 874.3, 879.9, 885.6, 891.3, 897.0, 902.7, 908.4, 914.1, 919.9, 925.6, 931.3, 937.1, 942.8, 948.6, 954.3, 960.1, 965.9, 971.7, 977.5, 983.3, 989.2, 995.0, 1000.8, 1006.7, 1012.6, 1018.5, 1024.4, 1030.3, 1036.2, 1042.1, 1048.1, 1054.1, 1060.0, 1066.0, 1072.1, 1078.1, 1084.1, 1090.2, 1096.3, 1102.4, 1108.5, 1114.6, 1120.7, 1126.9, 1133.1, 1139.3, 1145.5, 1151.7, 1158.0, 1164.3, 1170.6, 1176.9, 1183.3, 1189.6, 1196.0, 1202.4, 1208.8, 1215.3, 1221.8, 1228.2, 1234.8, 1241.3, 1247.8, 1254.4, 1261.0, 1267.5, 1274.1, 1280.8, 1287.4, 1294.0, 1300.7, 1307.3, 1314.0, 1320.7, 1327.4, 1334.1, 1340.8, 1347.5, 1354.2, 1360.9, 1367.6, 1374.3, 1381.1, 1387.8, 1394.5, 1401.3, 1408.0, 1414.7, 1421.4, 1428.1, 1434.9, 1441.6, 1448.3, 1455.0, 1461.7, 1468.3, 1475.0, 1481.7, 1488.3, 1495.0, 1501.6, 1508.3, 1514.9, 1521.5, 1528.1, 1534.7, 1541.2, 1547.8, 1554.3, 1560.9, 1567.4, 1574.0, 1580.5, 1587.0, 1593.5, 1600.0, 1606.5, 1613.0, 1619.5, 1626.0, 1632.5, 1639.0, 1645.4, 1651.9, 1658.4, 1664.8, 1671.3, 1677.7, 1684.2, 1690.7, 1697.1, 1703.6, 1710.0, 1716.5, 1722.9, 1729.4, 1735.8, 1742.3, 1748.7, 1755.2, 1761.6, 1768.1, 1774.6, 1781.0, 1787.5, 1794.0, 1800.5, 1807.0, 1813.4, 1819.9, 1826.4, 1832.9, 1839.4, 1845.9, 1852.4, 1858.9, 1865.4, 1871.9, 1878.3, 1884.8, 1891.3, 1897.8, 1904.2, 1910.7, 1917.1, 1923.6, 1930.0, 1936.5, 1942.9, 1949.3, 1955.7, 1962.1, 1968.5, 1974.9, 1981.2, 1987.6, 1993.9, 2000.2, 2006.5, 2012.8, 2019.1, 2025.4, 2031.6, 2037.8, 2044.0, 2050.2, 2056.4, 2062.5, 2068.7, 2074.8, 2080.9, 2086.9, 2093.0, 2099.0, 2105.0, 2111.0, 2116.9, 2122.9, 2128.8, 2134.7, 2140.5, 2146.4, 2152.2, 2158.0, 2163.8, 2169.6, 2175.4, 2181.1, 2186.9, 2192.6, 2198.3, 2204.0, 2209.6, 2215.3, 2220.9, 2226.6, 2232.2, 2237.8, 2243.4, 2249.0, 2254.6, 2260.1, 2265.7, 2271.2, 2276.8, 2282.3, 2287.8, 2293.3, 2298.9, 2304.4, 2309.9, 2315.4, 2320.8, 2326.3, 2331.8, 2337.3, 2342.8, 2348.2, 2353.7, 2359.2, 2364.6, 2370.1, 2375.6, 2381.0, 2386.5, 2392.0, 2397.5, 2402.9, 2408.4, 2413.9, 2419.4, 2424.8, 2430.3, 2435.8, 2441.3, 2446.7, 2452.2, 2457.7, 2463.2, 2468.6, 2474.1, 2479.5, 2485.0, 2490.5, 2495.9, 2501.3, 2506.8, 2512.2, 2517.6, 2523.1, 2528.5, 2533.9, 2539.3, 2544.7, 2550.0, 2555.4, 2560.8, 2566.1, 2571.5, 2576.8, 2582.1, 2587.5, 2592.8, 2598.1, 2603.3, 2608.6, 2613.9, 2619.1, 2624.3, 2629.6, 2634.8, 2639.9, 2645.1, 2650.3, 2655.4, 2660.6, 2665.7, 2670.8, 2675.8, 2680.9, 2686.0, 2691.0, 2696.0, 2701.0, 2706.0, 2710.9, 2715.8, 2720.8, 2725.7, 2730.6, 2735.4, 2740.3, 2745.1, 2749.9, 2754.7, 2759.5, 2764.3, 2769.0, 2773.7, 2778.4, 2783.1, 2787.8, 2792.5, 2797.1, 2801.7, 2806.3, 2810.9, 2815.5, 2820.1, 2824.6, 2829.2, 2833.7, 2838.2, 2842.6, 2847.1, 2851.6, 2856.0, 2860.4, 2864.8, 2869.2, 2873.6, 2877.9, 2882.3, 2886.6, 2890.9, 2895.2, 2899.5, 2903.7, 2908.0, 2912.2, 2916.5, 2920.7, 2924.8, 2929.0, 2933.2, 2937.3, 2941.5, 2945.6, 2949.7, 2953.8, 2957.9, 2961.9, 2966.0, 2970.0, 2974.0, 2978.0, 2982.0, 2986.0, 2990.0, 2993.9, 2997.9, 3001.8, 3005.7, 3009.6, 3013.5, 3017.4, 3021.2, 3025.1, 3028.9, 3032.7, 3036.6, 3040.3, 3044.1, 3047.9, 3051.7, 3055.4, 3059.1, 3062.8, 3066.5, 3070.2, 3073.9, 3077.6, 3081.2, 3084.9, 3088.5, 3092.1, 3095.7, 3099.3, 3102.9, 3106.4, 3110.0, 3113.5, 3117.0, 3120.5, 3124.0, 3127.5, 3131.0, 3134.5, 3137.9, 3141.3, 3144.8, 3148.2, 3151.6, 3155.0, 3158.3, 3161.7, 3165.0, 3168.4, 3171.7, 3175.0, 3178.3, 3181.6, 3184.9, 3188.1, 3191.4, 3194.6, 3197.8, 3201.0, 3204.2, 3207.4, 3210.6, 3213.8, 3216.9, 3220.1, 3223.2, 3226.3, 3229.4, 3232.5, 3235.6, 3238.7, 3241.7, 3244.7, 3247.8, 3250.8, 3253.8, 3256.8, 3259.8, 3262.8, 3265.7, 3268.7, 3271.6, 3274.5, 3277.4, 3280.3, 3283.2, 3286.1, 3289.0, 3291.8, 3294.7, 3297.5, 3300.3, 3303.1, 3305.9, 3308.7, 3311.5, 3314.3, 3317.0, 3319.8, 3322.5, 3325.2, 3327.9, 3330.6, 3333.3, 3335.9, 3338.6, 3341.2, 3343.9, 3346.5, 3349.1, 3351.7, 3354.3, 3356.9, 3359.4, 3362.0, 3364.5, 3367.0, 3369.5, 3372.0, 3374.5, 3377.0, 3379.5, 3381.9, 3384.4, 3386.8, 3389.2, 3391.6, 3394.0, 3396.4, 3398.7, 3401.1, 3403.4, 3405.8, 3408.1, 3410.4, 3412.7, 3415.0, 3417.3, 3419.5, 3421.8, 3424.0, 3426.2, 3428.4, 3430.6, 3432.8, 3435.0, 3437.1, 3439.3, 3441.4, 3443.5, 3445.6, 3447.7, 3449.8, 3451.9, 3453.9, 3456.0, 3458.0, 3460.1, 3462.1, 3464.1, 3466.0, 3468.0, 3470.0, 3471.9, 3473.8, 3475.8, 3477.7, 3479.6, 3481.5, 3483.3, 3485.2, 3487.0, 3488.9, 3490.7, 3492.5, 3494.3, 3496.1, 3497.8, 3499.6, 3501.3, 3503.0, 3504.8, 3506.5, 3508.2, 3509.8, 3511.5, 3513.2, 3514.8, 3516.4, 3518.0, 3519.6, 3521.2, 3522.8, 3524.3, 3525.9, 3527.4, 3528.9, 3530.5, 3532.0, 3533.4, 3534.9, 3536.4, 3537.8, 3539.2, 3540.6, 3542.0, 3543.4, 3544.8, 3546.2, 3547.5, 3548.9, 3550.2, 3551.5, 3552.8, 3554.1, 3555.3, 3556.6, 3557.8, 3559.1, 3560.3, 3561.5, 3562.7, 3563.9, 3565.0, 3566.2, 3567.3, 3568.4, 3569.5, 3570.6, 3571.7, 3572.8, 3573.8, 3574.9, 3575.9, 3576.9, 3577.9, 3578.9, 3579.9, 3580.8, 3581.8, 3582.7, 3583.6, 3584.5, 3585.4, 3586.3, 3587.1, 3588.0, 3588.8, 3589.6, 3590.5, 3591.2, 3592.0, 3592.8, 3593.5, 3594.3, 3595.0, 3595.7, 3596.4, 3597.1, 3597.8, 3598.4, 3599.1, 3599.7, 3600.3, 3600.9, 3601.5, 3602.1, 3602.7, 3603.2, 3603.8, 3604.3, 3604.8, 3605.3, 3605.8, 3606.3, 3606.7, 3607.2, 3607.6, 3608.0, 3608.4, 3608.8, 3609.2, 3609.6, 3610.0, 3610.3, 3610.6, 3611.0, 3611.3, 3611.6, 3611.8, 3612.1, 3612.4, 3612.6, 3612.9, 3613.1, 3613.3, 3613.5, 3613.7, 3613.8, 3614.0, 3614.1, 3614.3, 3614.4, 3614.5, 3614.6, 3614.7, 3614.8, 3614.9, 3614.9, 3614.9, 3615.0, 3615.0]
y4=[0.0, 0.6, 1.2, 1.9, 2.7, 3.5, 4.4, 5.3, 6.2, 7.2, 8.3, 9.4, 10.5, 11.7, 12.9, 14.2, 15.5, 16.9, 18.3, 19.7, 21.2, 22.7, 24.3, 25.9, 27.5, 29.2, 30.9, 32.6, 34.4, 36.2, 38.0, 39.9, 41.8, 43.7, 45.6, 47.6, 49.6, 51.7, 53.7, 55.8, 57.9, 60.1, 62.2, 64.4, 66.6, 68.8, 71.1, 73.3, 75.6, 77.9, 80.2, 82.5, 84.9, 87.2, 89.6, 92.0, 94.4, 96.8, 99.2, 101.6, 104.0, 106.5, 108.9, 111.4, 113.8, 116.3, 118.8, 121.3, 123.7, 126.2, 128.7, 131.2, 133.6, 136.1, 138.6, 141.1, 143.5, 146.0, 148.5, 150.9, 153.4, 155.8, 158.3, 160.7, 163.1, 165.6, 168.0, 170.4, 172.9, 175.3, 177.7, 180.1, 182.6, 185.0, 187.4, 189.9, 192.3, 194.7, 197.2, 199.6, 202.1, 204.5, 206.9, 209.4, 211.9, 214.3, 216.8, 219.3, 221.8, 224.2, 226.7, 229.2, 231.8, 234.3, 236.8, 239.3, 241.9, 244.4, 247.0, 249.6, 252.2, 254.8, 257.4, 260.0, 262.6, 265.3, 267.9, 270.6, 273.3, 276.0, 278.7, 281.4, 284.2, 286.9, 289.7, 292.5, 295.3, 298.1, 301.0, 303.8, 306.7, 309.6, 312.5, 315.4, 318.4, 321.4, 324.4, 327.4, 330.4, 333.5, 336.6, 339.7, 342.8, 345.9, 349.1, 352.3, 355.5, 358.8, 362.0, 365.3, 368.7, 372.0, 375.4, 378.8, 382.2, 385.7, 389.1, 392.7, 396.2, 399.8, 403.4, 407.0, 410.7, 414.3, 418.1, 421.8, 425.6, 429.4, 433.3, 437.1, 441.1, 445.0, 449.0, 453.0, 457.0, 461.1, 465.2, 469.4, 473.6, 477.8, 482.0, 486.3, 490.6, 494.9, 499.3, 503.7, 508.1, 512.6, 517.0, 521.6, 526.1, 530.7, 535.3, 539.9, 544.5, 549.2, 553.9, 558.7, 563.4, 568.2, 573.0, 577.8, 582.7, 587.6, 592.5, 597.4, 602.4, 607.4, 612.4, 617.4, 622.4, 627.5, 632.6, 637.7, 642.8, 648.0, 653.2, 658.4, 663.6, 668.8, 674.1, 679.3, 684.6, 689.9, 695.3, 700.6, 706.0, 711.4, 716.8, 722.2, 727.6, 733.1, 738.5, 744.0, 749.5, 755.0, 760.5, 766.1, 771.6, 777.2, 782.8, 788.4, 794.1, 799.7, 805.4, 811.1, 816.8, 822.6, 828.4, 834.2, 840.0, 845.8, 851.7, 857.6, 863.5, 869.5, 875.5, 881.5, 887.5, 893.6, 899.7, 905.8, 912.0, 918.2, 924.4, 930.7, 937.0, 943.3, 949.7, 956.1, 962.5, 969.0, 975.5, 982.1, 988.7, 995.3, 1002.0, 1008.8, 1015.5, 1022.3, 1029.2, 1036.1, 1043.0, 1050.0, 1057.0, 1064.1, 1071.2, 1078.3, 1085.5, 1092.7, 1100.0, 1107.3, 1114.6, 1122.0, 1129.4, 1136.8, 1144.2, 1151.7, 1159.1, 1166.6, 1174.2, 1181.7, 1189.3, 1196.9, 1204.5, 1212.1, 1219.7, 1227.3, 1234.9, 1242.6, 1250.2, 1257.9, 1265.6, 1273.2, 1280.9, 1288.5, 1296.2, 1303.9, 1311.5, 1319.1, 1326.8, 1334.4, 1342.0, 1349.6, 1357.2, 1364.8, 1372.3, 1379.9, 1387.4, 1394.9, 1402.4, 1409.9, 1417.4, 1424.8, 1432.3, 1439.7, 1447.1, 1454.5, 1461.9, 1469.3, 1476.7, 1484.0, 1491.3, 1498.6, 1505.9, 1513.2, 1520.4, 1527.7, 1534.9, 1542.1, 1549.3, 1556.5, 1563.6, 1570.7, 1577.8, 1584.9, 1592.0, 1599.1, 1606.1, 1613.1, 1620.1, 1627.1, 1634.1, 1641.0, 1647.9, 1654.8, 1661.7, 1668.6, 1675.4, 1682.3, 1689.1, 1696.0, 1702.8, 1709.6, 1716.4, 1723.3, 1730.1, 1737.0, 1743.8, 1750.7, 1757.6, 1764.5, 1771.4, 1778.3, 1785.3, 1792.2, 1799.2, 1806.3, 1813.3, 1820.4, 1827.6, 1834.7, 1841.9, 1849.2, 1856.4, 1863.8, 1871.2, 1878.6, 1886.1, 1893.6, 1901.2, 1908.8, 1916.5, 1924.3, 1932.1, 1940.0, 1948.0, 1956.0, 1964.1, 1972.2, 1980.4, 1988.6, 1996.9, 2005.2, 2013.6, 2022.0, 2030.4, 2038.9, 2047.3, 2055.8, 2064.3, 2072.8, 2081.4, 2089.9, 2098.4, 2106.9, 2115.4, 2123.9, 2132.3, 2140.8, 2149.2, 2157.6, 2165.9, 2174.3, 2182.5, 2190.8, 2199.0, 2207.1, 2215.2, 2223.2, 2231.1, 2239.0, 2246.8, 2254.5, 2262.2, 2269.8, 2277.3, 2284.8, 2292.2, 2299.6, 2306.8, 2314.1, 2321.3, 2328.4, 2335.4, 2342.5, 2349.4, 2356.4, 2363.2, 2370.1, 2376.9, 2383.6, 2390.3, 2397.0, 2403.7, 2410.3, 2416.8, 2423.4, 2429.9, 2436.4, 2442.9, 2449.3, 2455.7, 2462.1, 2468.5, 2474.9, 2481.2, 2487.6, 2493.9, 2500.2, 2506.5, 2512.8, 2519.1, 2525.4, 2531.7, 2538.0, 2544.3, 2550.6, 2556.9, 2563.2, 2569.5, 2575.8, 2582.1, 2588.4, 2594.6, 2600.9, 2607.2, 2613.5, 2619.8, 2626.0, 2632.3, 2638.5, 2644.8, 2651.0, 2657.3, 2663.5, 2669.7, 2675.9, 2682.1, 2688.2, 2694.4, 2700.6, 2706.7, 2712.8, 2718.9, 2725.0, 2731.1, 2737.1, 2743.2, 2749.2, 2755.2, 2761.2, 2767.2, 2773.1, 2779.0, 2784.9, 2790.8, 2796.7, 2802.5, 2808.3, 2814.1, 2819.9, 2825.6, 2831.3, 2837.0, 2842.6, 2848.3, 2853.9, 2859.4, 2865.0, 2870.5, 2876.0, 2881.5, 2886.9, 2892.3, 2897.7, 2903.1, 2908.5, 2913.8, 2919.1, 2924.4, 2929.7, 2934.9, 2940.1, 2945.3, 2950.5, 2955.7, 2960.8, 2965.9, 2971.0, 2976.1, 2981.2, 2986.2, 2991.2, 2996.3, 3001.3, 3006.2, 3011.2, 3016.2, 3021.1, 3026.0, 3030.9, 3035.8, 3040.7, 3045.6, 3050.4, 3055.2, 3060.1, 3064.9, 3069.7, 3074.5, 3079.3, 3084.0, 3088.8, 3093.6, 3098.3, 3103.0, 3107.8, 3112.5, 3117.2, 3121.9, 3126.6, 3131.3, 3136.0, 3140.7, 3145.3, 3150.0, 3154.7, 3159.3, 3164.0, 3168.6, 3173.2, 3177.9, 3182.5, 3187.1, 3191.7, 3196.3, 3200.9, 3205.5, 3210.0, 3214.6, 3219.1, 3223.7, 3228.2, 3232.7, 3237.2, 3241.8, 3246.2, 3250.7, 3255.2, 3259.7, 3264.1, 3268.6, 3273.0, 3277.4, 3281.8, 3286.2, 3290.6, 3295.0, 3299.3, 3303.7, 3308.0, 3312.3, 3316.6, 3320.9, 3325.2, 3329.5, 3333.7, 3337.9, 3342.2, 3346.4, 3350.6, 3354.8, 3358.9, 3363.1, 3367.2, 3371.3, 3375.4, 3379.5, 3383.6, 3387.6, 3391.7, 3395.7, 3399.7, 3403.7, 3407.7, 3411.6, 3415.6, 3419.5, 3423.4, 3427.3, 3431.1, 3435.0, 3438.8, 3442.6, 3446.4, 3450.2, 3453.9, 3457.7, 3461.4, 3465.1, 3468.8, 3472.4, 3476.1, 3479.7, 3483.3, 3486.9, 3490.5, 3494.0, 3497.6, 3501.1, 3504.6, 3508.1, 3511.6, 3515.0, 3518.5, 3521.9, 3525.3, 3528.7, 3532.1, 3535.4, 3538.8, 3542.1, 3545.4, 3548.7, 3552.0, 3555.3, 3558.5, 3561.8, 3565.0, 3568.2, 3571.4, 3574.5, 3577.7, 3580.9, 3584.0, 3587.1, 3590.2, 3593.3, 3596.4, 3599.4, 3602.5, 3605.5, 3608.5, 3611.5, 3614.5, 3617.5, 3620.4, 3623.4, 3626.3, 3629.2, 3632.2, 3635.1, 3637.9, 3640.8, 3643.7, 3646.5, 3649.3, 3652.2, 3655.0, 3657.8, 3660.6, 3663.3, 3666.1, 3668.8, 3671.6, 3674.3, 3677.0, 3679.7, 3682.4, 3685.1, 3687.8, 3690.4, 3693.1, 3695.7, 3698.3, 3700.9, 3703.5, 3706.1, 3708.7, 3711.3, 3713.8, 3716.4, 3718.9, 3721.5, 3724.0, 3726.5, 3729.0, 3731.5, 3734.0, 3736.5, 3738.9, 3741.4, 3743.8, 3746.3, 3748.7, 3751.1, 3753.5, 3755.9, 3758.3, 3760.7, 3763.1, 3765.4, 3767.8, 3770.1, 3772.5, 3774.8, 3777.1, 3779.4, 3781.7, 3784.0, 3786.3, 3788.5, 3790.8, 3793.0, 3795.3, 3797.5, 3799.7, 3801.9, 3804.1, 3806.3, 3808.5, 3810.7, 3812.8, 3815.0, 3817.1, 3819.2, 3821.4, 3823.5, 3825.6, 3827.7, 3829.8, 3831.8, 3833.9, 3835.9, 3838.0, 3840.0, 3842.0, 3844.1, 3846.1, 3848.1, 3850.0, 3852.0, 3854.0, 3855.9, 3857.9, 3859.8, 3861.7, 3863.6, 3865.5, 3867.4, 3869.3, 3871.2, 3873.1, 3874.9, 3876.8, 3878.6, 3880.4, 3882.2, 3884.0, 3885.8, 3887.6, 3889.4, 3891.1, 3892.9, 3894.6, 3896.4, 3898.1, 3899.8, 3901.5, 3903.2, 3904.9, 3906.5, 3908.2, 3909.8, 3911.5, 3913.1, 3914.7, 3916.3, 3917.9, 3919.5, 3921.1, 3922.6, 3924.2, 3925.7, 3927.3, 3928.8, 3930.3, 3931.8, 3933.3, 3934.8, 3936.3, 3937.7, 3939.2, 3940.6, 3942.0, 3943.5, 3944.9, 3946.3, 3947.7, 3949.0, 3950.4, 3951.7, 3953.1, 3954.4, 3955.7, 3957.1, 3958.4, 3959.6, 3960.9, 3962.2, 3963.4, 3964.7, 3965.9, 3967.2, 3968.4, 3969.6, 3970.8, 3971.9, 3973.1, 3974.3, 3975.4, 3976.6, 3977.7, 3978.8, 3979.9, 3981.0, 3982.1, 3983.2, 3984.2, 3985.3, 3986.3, 3987.3, 3988.3, 3989.4, 3990.3, 3991.3, 3992.3, 3993.3, 3994.2, 3995.2, 3996.1, 3997.0, 3997.9, 3998.8, 3999.7, 4000.5, 4001.4, 4002.3, 4003.1, 4003.9, 4004.7, 4005.5, 4006.3, 4007.1, 4007.9, 4008.6, 4009.4, 4010.1, 4010.8, 4011.6, 4012.3, 4013.0, 4013.6, 4014.3, 4015.0, 4015.6, 4016.2, 4016.9, 4017.5, 4018.1, 4018.6, 4019.2, 4019.8, 4020.3, 4020.9, 4021.4, 4021.9, 4022.4, 4022.9, 4023.4, 4023.9, 4024.3, 4024.8, 4025.2, 4025.6, 4026.1, 4026.5, 4026.8, 4027.2, 4027.6, 4027.9, 4028.3, 4028.6, 4028.9, 4029.2, 4029.5, 4029.8, 4030.1, 4030.3, 4030.6, 4030.8, 4031.0, 4031.3, 4031.5, 4031.6, 4031.8, 4032.0, 4032.1, 4032.3, 4032.4, 4032.5, 4032.6, 4032.7, 4032.8, 4032.8, 4032.9, 4032.9, 4033.0, 4033.0]
yr=[0.0, 0.1, 0.2, 0.4, 0.5, 0.6, 0.8, 0.9, 1.1, 1.2, 1.4, 1.5, 1.7, 1.9, 2.0, 2.2, 2.4, 2.6, 2.7, 2.9, 3.1, 3.3, 3.5, 3.7, 3.9, 4.1, 4.3, 4.5, 4.7, 5.0, 5.2, 5.4, 5.6, 5.9, 6.1, 6.3, 6.6, 6.8, 7.1, 7.3, 7.6, 7.8, 8.1, 8.4, 8.6, 8.9, 9.2, 9.4, 9.7, 10.0, 10.3, 10.6, 10.9, 11.2, 11.5, 11.8, 12.1, 12.4, 12.7, 13.0, 13.3, 13.6, 13.9, 14.3, 14.6, 14.9, 15.2, 15.6, 15.9, 16.2, 16.6, 16.9, 17.3, 17.6, 18.0, 18.3, 18.7, 19.1, 19.4, 19.8, 20.2, 20.5, 20.9, 21.3, 21.7, 22.0, 22.4, 22.8, 23.2, 23.6, 24.0, 24.4, 24.8, 25.2, 25.6, 26.0, 26.4, 26.8, 27.2, 27.7, 28.1, 28.5, 28.9, 29.4, 29.8, 30.2, 30.6, 31.1, 31.5, 32.0, 32.4, 32.8, 33.3, 33.7, 34.2, 34.7, 35.1, 35.6, 36.0, 36.5, 37.0, 37.4, 37.9, 38.4, 38.8, 39.3, 39.8, 40.3, 40.7, 41.2, 41.7, 42.2, 42.7, 43.2, 43.7, 44.2, 44.7, 45.2, 45.7, 46.2, 46.7, 47.2, 47.7, 48.2, 48.7, 49.2, 49.8, 50.3, 50.8, 51.3, 51.8, 52.4, 52.9, 53.4, 54.0, 54.5, 55.0, 55.6, 56.1, 56.6, 57.2, 57.7, 58.3, 58.8, 59.4, 59.9, 60.5, 61.0, 61.6, 62.1, 62.7, 63.2, 63.8, 64.4, 64.9, 65.5, 66.0, 66.6, 67.2, 67.8, 68.3, 68.9, 69.5, 70.1, 70.6, 71.2, 71.8, 72.4, 73.0, 73.5, 74.1, 74.7, 75.3, 75.9, 76.5, 77.1, 77.7, 78.3, 78.8, 79.4, 80.0, 80.6, 81.2, 81.8, 82.4, 83.0, 83.7, 84.3, 84.9, 85.5, 86.1, 86.7, 87.3, 87.9, 88.5, 89.1, 89.8, 90.4, 91.0, 91.6, 92.2, 92.8, 93.5, 94.1, 94.7, 95.3, 95.9, 96.6, 97.2, 97.8, 98.4, 99.1, 99.7, 100.3, 101.0, 101.6, 102.2, 102.9, 103.5, 104.1, 104.7, 105.4, 106.0, 106.7, 107.3, 107.9, 108.6, 109.2, 109.8, 110.5, 111.1, 111.7, 112.4, 113.0, 113.7, 114.3, 114.9, 115.6, 116.2, 116.9, 117.5, 118.2, 118.8, 119.4, 120.1, 120.7, 121.4, 122.0, 122.7, 123.3, 123.9, 124.6, 125.2, 125.9, 126.5, 127.2, 127.8, 128.5, 129.1, 129.8, 130.4, 131.0, 131.7, 132.3, 133.0, 133.6, 134.3, 134.9, 135.6, 136.2, 136.8, 137.5, 138.1, 138.8, 139.4, 140.1, 140.7, 141.4, 142.0, 142.6, 143.3, 143.9, 144.6, 145.2, 145.9, 146.5, 147.1, 147.8, 148.4, 149.1, 149.7, 150.3, 151.0, 151.6, 152.3, 152.9, 153.5, 154.2, 154.8, 155.4, 156.1, 156.7, 157.4, 158.0, 158.6, 159.3, 159.9, 160.5, 161.2, 161.8, 162.4, 163.1, 163.7, 164.3, 164.9, 165.6, 166.2, 166.8, 167.5, 168.1, 168.7, 169.4, 170.0, 170.6, 171.2, 171.9, 172.5, 173.1, 173.7, 174.4, 175.0, 175.6, 176.2, 176.8, 177.5, 178.1, 178.7, 179.3, 179.9, 180.6, 181.2, 181.8, 182.4, 183.0, 183.6, 184.3, 184.9, 185.5, 186.1, 186.7, 187.3, 187.9, 188.5, 189.1, 189.8, 190.4, 191.0, 191.6, 192.2, 192.8, 193.4, 194.0, 194.6, 195.2, 195.8, 196.4, 197.0, 197.6, 198.2, 198.8, 199.4, 200.0, 200.6, 201.2, 201.8, 202.4, 203.0, 203.6, 204.1, 204.7, 205.3, 205.9, 206.5, 207.1, 207.7, 208.3, 208.8, 209.4, 210.0, 210.6, 211.2, 211.8, 212.3, 212.9, 213.5, 214.1, 214.6, 215.2, 215.8, 216.4, 216.9, 217.5, 218.1, 218.7, 219.2, 219.8, 220.4, 220.9, 221.5, 222.0, 222.6, 223.2, 223.7, 224.3, 224.9, 225.4, 226.0, 226.5, 227.1, 227.6, 228.2, 228.7, 229.3, 229.8, 230.4, 230.9, 231.5, 232.0, 232.6, 233.1, 233.6, 234.2, 234.7, 235.3, 235.8, 236.3, 236.9, 237.4, 237.9, 238.5, 239.0, 239.5, 240.1, 240.6, 241.1, 241.6, 242.2, 242.7, 243.2, 243.7, 244.3, 244.8, 245.3, 245.8, 246.3, 246.8, 247.3, 247.8, 248.4, 248.9, 249.4, 249.9, 250.4, 250.9, 251.4, 251.9, 252.4, 252.9, 253.4, 253.9, 254.4, 254.9, 255.3, 255.8, 256.3, 256.8, 257.3, 257.8, 258.3, 258.7, 259.2, 259.7, 260.2, 260.6, 261.1, 261.6, 262.1, 262.5, 263.0, 263.5, 263.9, 264.4, 264.8, 265.3, 265.8, 266.2, 266.7, 267.1, 267.6, 268.0, 268.5, 268.9, 269.4, 269.8, 270.2, 270.7, 271.1, 271.6, 272.0, 272.4, 272.9, 273.3, 273.7, 274.1, 274.6, 275.0, 275.4, 275.8, 276.2, 276.7, 277.1, 277.5, 277.9, 278.3, 278.7, 279.1, 279.5, 279.9, 280.3, 280.7, 281.1, 281.5, 281.9, 282.3, 282.7, 283.1, 283.5, 283.8, 284.2, 284.6, 285.0, 285.4, 285.7, 286.1, 286.5, 286.8, 287.2, 287.6, 287.9, 288.3, 288.7, 289.0, 289.4, 289.7, 290.1, 290.4, 290.8, 291.1, 291.5, 291.8, 292.1, 292.5, 292.8, 293.1, 293.5, 293.8, 294.1, 294.5, 294.8, 295.1, 295.4, 295.7, 296.0, 296.4, 296.7, 297.0, 297.3, 297.6, 297.9, 298.2, 298.5, 298.8, 299.1, 299.3, 299.6, 299.9, 300.2, 300.5, 300.8, 301.0, 301.3, 301.6, 301.9, 302.1, 302.4, 302.7, 302.9, 303.2, 303.4, 303.7, 303.9, 304.2, 304.4, 304.7, 304.9, 305.2, 305.4, 305.7, 305.9, 306.1, 306.4, 306.6, 306.8, 307.1, 307.3, 307.5, 307.7, 308.0, 308.2, 308.4, 308.6, 308.8, 309.0, 309.2, 309.5, 309.7, 309.9, 310.1, 310.3, 310.5, 310.7, 310.9, 311.1, 311.3, 311.4, 311.6, 311.8, 312.0, 312.2, 312.4, 312.6, 312.7, 312.9, 313.1, 313.3, 313.4, 313.6, 313.8, 314.0, 314.1, 314.3, 314.5, 314.6, 314.8, 314.9, 315.1, 315.3, 315.4, 315.6, 315.7, 315.9, 316.0, 316.2, 316.3, 316.5, 316.6, 316.7, 316.9, 317.0, 317.2, 317.3, 317.4, 317.6, 317.7, 317.9, 318.0, 318.1, 318.2, 318.4, 318.5, 318.6, 318.8, 318.9, 319.0, 319.1, 319.2, 319.4, 319.5, 319.6, 319.7, 319.8, 319.9, 320.1, 320.2, 320.3, 320.4, 320.5, 320.6, 320.7, 320.8, 320.9, 321.0, 321.1, 321.2, 321.3, 321.4, 321.5, 321.6, 321.7, 321.8, 321.9, 322.0, 322.1, 322.2, 322.3, 322.4, 322.5, 322.6, 322.7, 322.8, 322.8, 322.9, 323.0, 323.1, 323.2, 323.3, 323.4, 323.4, 323.5, 323.6, 323.7, 323.8, 323.8, 323.9, 324.0, 324.1, 324.2, 324.2, 324.3, 324.4, 324.5, 324.5, 324.6, 324.7, 324.8, 324.8, 324.9, 325.0, 325.1, 325.1, 325.2, 325.3, 325.3, 325.4, 325.5, 325.5, 325.6, 325.7, 325.7, 325.8, 325.9, 325.9, 326.0, 326.1, 326.1, 326.2, 326.2, 326.3, 326.4, 326.4, 326.5, 326.5, 326.6, 326.7, 326.7, 326.8, 326.8, 326.9, 326.9, 327.0, 327.0, 327.1, 327.1, 327.2, 327.3, 327.3, 327.4, 327.4, 327.5, 327.5, 327.6, 327.6, 327.7, 327.7, 327.7, 327.8, 327.8, 327.9, 327.9, 328.0, 328.0, 328.1, 328.1, 328.2, 328.2, 328.2, 328.3, 328.3, 328.4, 328.4, 328.5, 328.5, 328.5, 328.6, 328.6, 328.6, 328.7, 328.7, 328.8, 328.8, 328.8, 328.9, 328.9, 328.9, 329.0, 329.0, 329.0, 329.1, 329.1, 329.1, 329.2, 329.2, 329.2, 329.3, 329.3, 329.3, 329.4, 329.4, 329.4, 329.5, 329.5, 329.5, 329.5, 329.6, 329.6, 329.6, 329.6, 329.7, 329.7, 329.7, 329.8, 329.8, 329.8, 329.8, 329.9, 329.9, 329.9, 329.9, 329.9, 330.0, 330.0, 330.0, 330.0, 330.1, 330.1, 330.1, 330.1, 330.1, 330.2, 330.2, 330.2, 330.2, 330.2, 330.3, 330.3, 330.3, 330.3, 330.3, 330.3, 330.4, 330.4, 330.4, 330.4, 330.4, 330.4, 330.4, 330.5, 330.5, 330.5, 330.5, 330.5, 330.5, 330.5, 330.6, 330.6, 330.6, 330.6, 330.6, 330.6, 330.6, 330.6, 330.7, 330.7, 330.7, 330.7, 330.7, 330.7, 330.7, 330.7, 330.7, 330.7, 330.8, 330.8, 330.8, 330.8, 330.8, 330.8, 330.8, 330.8, 330.8, 330.8, 330.8, 330.8, 330.8, 330.9, 330.9, 330.9, 330.9, 330.9, 330.9, 330.9, 330.9, 330.9, 330.9, 330.9, 330.9, 330.9, 330.9, 330.9, 330.9, 330.9, 330.9, 330.9, 330.9, 330.9, 331.0, 331.0, 331.0, 331.0, 331.0, 331.0, 331.0, 331.0, 331.0, 331.0, 331.0, 331.0, 331.0, 331.0, 331.0, 331.0, 331.0, 331.0, 331.0, 331.0, 331.0, 331.0, 331.0, 331.0, 331.0, 331.0, 331.0, 331.0, 331.0, 331.0, 331.0, 331.0, 331.0, 331.0, 331.0]
cs_1=CubicSpline(x,y1)
cs_2=CubicSpline(x,y2)
cs_3=CubicSpline(x,y3)
cs_4=CubicSpline(x,y4)
cs_r=CubicSpline(x,yr)

def p_function(t):
    p = (cs_1(-100/(11*60)*(t-700)+55.5)+cs_2(-100/(11*60)*(t-700)+56.5)+cs_3(-100/(11*60)*(t-700)+56.5)+cs_4(-100/(11*60)*(t-700)+56.5)+cs_r(-100/(11*60)*(t-700)+56.5)-9093)*10**-5
    if t < 500:
        return 100e-5
    elif 500 < t < 700:
        return 0e-5
    else:
        if p < -9093e-5:
            p = -9093e-5
        print(p*10**5)
        return p

def dSdt(S, t):  # return state vector of point reactor kinetic equations ODE's
    n, C1, C2, C3, C4, C5, C6 = S
    p = p_function(t)
    return [
        (p - sum(beta)) / l * n + sum([Lambda[i] * S[i + 1] for i in range(len(Lambda))]),
        beta[0] / l * n - Lambda[0] * C1,
        beta[1] / l * n - Lambda[1] * C2,
        beta[2] / l * n - Lambda[2] * C3,
        beta[3] / l * n - Lambda[3] * C4,
        beta[4] / l * n - Lambda[4] * C5,
        beta[5] / l * n - Lambda[5] * C6
    ]

# Initial conditions
counts = 11 #counts associated to all bars at 0%
initial_values = [counts,
                    (beta[0]*counts)/(Lambda[0]*l),
                    (beta[1]*counts)/(Lambda[1]*l),
                    (beta[2]*counts)/(Lambda[2]*l),
                    (beta[3]*counts)/(Lambda[3]*l),
                    (beta[4]*counts)/(Lambda[4]*l),
                    (beta[5]*counts)/(Lambda[5]*l)]

#initial_values = [0, 0, 0, 0, 0, 0, 0]

# Solve the differential equation
sol = odeint(dSdt, initial_values, t)

# sol contains the solution at each time point

plt.plot(t, sol.T[0])
plt.xlabel('$Time$')
plt.ylabel('$n$')
plt.yscale('log')
#plt.title("Reactivity insertion of $\\rho=5pcm$ at $t=0$," + ' ' + "and $\\rho=-100pcm$ at $t=300$.")
#plt.savefig('reactivity evolution', dpi=300, bbox_inches='tight')
plt.show()
